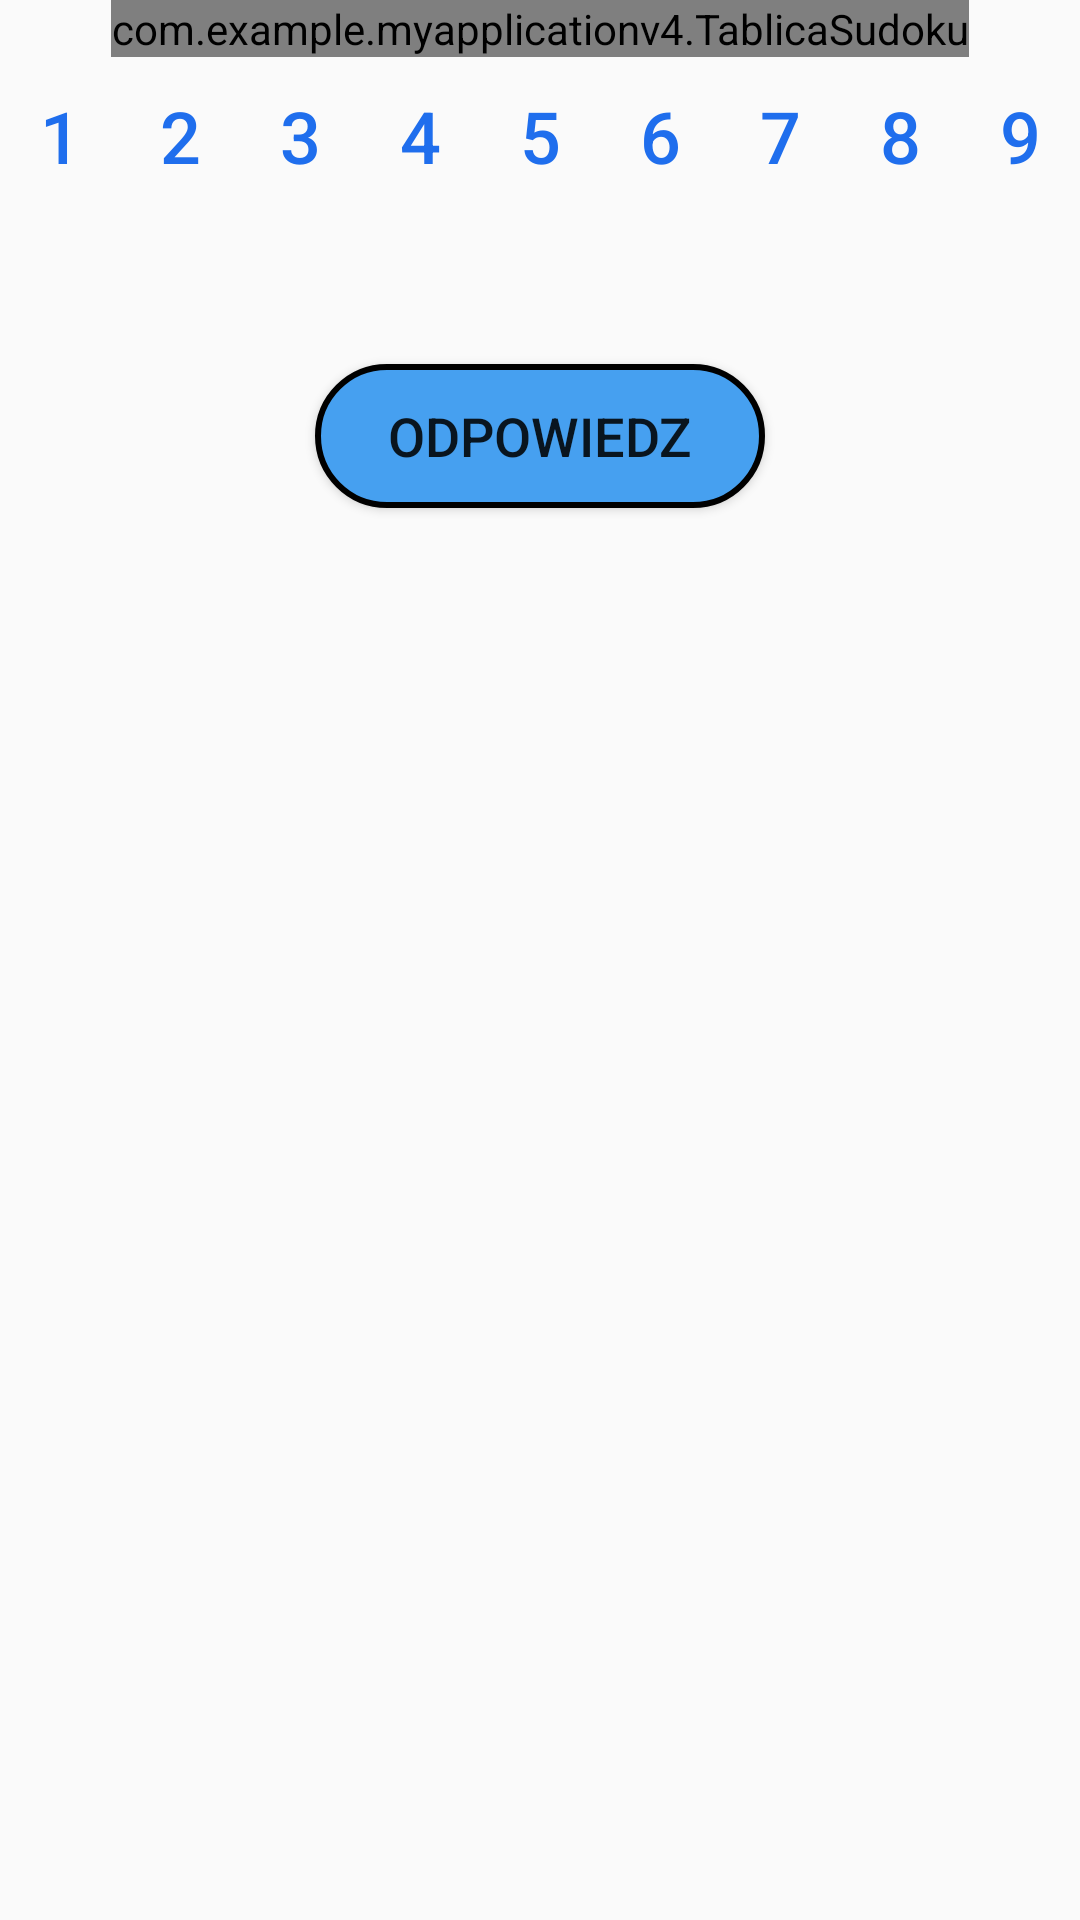

The Android layout XML behind this screen, and the referenced resources:
<!-- AndroidManifest.xml: application theme Theme.MyApplicationV4 -->
<!-- res/layout/sudoku.xml -->
<?xml version="1.0" encoding="utf-8"?>
<androidx.constraintlayout.widget.ConstraintLayout xmlns:android="http://schemas.android.com/apk/res/android"
    xmlns:custom="http://schemas.android.com/apk/res-auto"
    xmlns:tools="http://schemas.android.com/tools"
    android:layout_width="wrap_content"
    android:layout_height="wrap_content"
    tools:context=".Sudoku">

    <com.example.myapplicationv4.TablicaSudoku
        android:id="@+id/TablicaSudoku"
        android:layout_width="wrap_content"
        android:layout_height="wrap_content"
        custom:boardColor="#eab676"
        custom:layout_constraintEnd_toEndOf="parent"
        custom:layout_constraintStart_toStartOf="parent"
        custom:layout_constraintTop_toTopOf="parent"
        custom:cellFillColor="#99ffbd"
        custom:cellHighlightColor="#2dfc76"
        custom:letterColor="#000000"
        custom:letterColorRozSud="#00ff00"
        custom:letterColorError="#ff0000">

    </com.example.myapplicationv4.TablicaSudoku>

    <LinearLayout
        android:id="@+id/linearLayout"
        android:layout_width="match_parent"
        android:layout_height="wrap_content"
        android:orientation="horizontal"
        custom:layout_constraintEnd_toEndOf="parent"
        custom:layout_constraintStart_toStartOf="parent"
        custom:layout_constraintTop_toBottomOf="@+id/TablicaSudoku">

        <Button
            android:id="@+id/button"
            style="@style/Widget.AppCompat.Button.Borderless"
            android:layout_width="0dp"
            android:layout_height="wrap_content"
            android:layout_weight="1"
            android:onClick="BTNJedenPress"
            android:text="@string/Jeden"
            android:textColor="#1f6eed"
            android:textSize="24sp" />

        <Button
            android:id="@+id/button2"
            style="@style/Widget.AppCompat.Button.Borderless"
            android:layout_width="0dp"
            android:layout_height="wrap_content"
            android:layout_weight="1"
            android:onClick="BTNDwaPress"
            android:text="@string/Dwa"
            android:textColor="#1f6eed"
            android:textSize="24sp"
            tools:ignore="TouchTargetSizeCheck" />

        <Button
            android:id="@+id/button3"
            style="@style/Widget.AppCompat.Button.Borderless"
            android:layout_width="0dp"
            android:layout_height="wrap_content"
            android:layout_weight="1"
            android:onClick="BTNTrzyPress"
            android:text="@string/Trzy"
            android:textColor="#1f6eed"
            android:textSize="24sp"
            tools:ignore="TouchTargetSizeCheck" />

        <Button
            android:id="@+id/button4"
            style="@style/Widget.AppCompat.Button.Borderless"
            android:layout_width="0dp"
            android:layout_height="wrap_content"
            android:layout_weight="1"
            android:onClick="BTNCzteryPress"
            android:text="@string/Cztery"
            android:textColor="#1f6eed"
            android:textSize="24sp"
            tools:ignore="TouchTargetSizeCheck" />

        <Button
            android:id="@+id/button5"
            style="@style/Widget.AppCompat.Button.Borderless"
            android:layout_width="0dp"
            android:layout_height="wrap_content"
            android:layout_weight="1"
            android:onClick="BTNPiecPress"
            android:text="@string/Piec"
            android:textColor="#1f6eed"
            android:textSize="24sp"
            tools:ignore="TouchTargetSizeCheck" />

        <Button
            android:id="@+id/button6"
            style="@style/Widget.AppCompat.Button.Borderless"
            android:layout_width="0dp"
            android:layout_height="wrap_content"
            android:layout_weight="1"
            android:onClick="BTNSzejscPress"
            android:text="@string/Szejsc"
            android:textColor="#1f6eed"
            android:textSize="24sp"
            tools:ignore="TouchTargetSizeCheck" />

        <Button
            android:id="@+id/button7"
            style="@style/Widget.AppCompat.Button.Borderless"
            android:layout_width="0dp"
            android:layout_height="wrap_content"
            android:layout_weight="1"
            android:onClick="BTNSiedemPress"
            android:text="@string/Siedem"
            android:textColor="#1f6eed"
            android:textSize="24sp"
            tools:ignore="TouchTargetSizeCheck" />

        <Button
            android:id="@+id/button8"
            style="@style/Widget.AppCompat.Button.Borderless"
            android:layout_width="0dp"
            android:layout_height="wrap_content"
            android:layout_weight="1"
            android:onClick="BTNOsiemPress"
            android:text="@string/Osiem"
            android:textColor="#1f6eed"
            android:textSize="24sp"
            tools:ignore="TouchTargetSizeCheck" />

        <Button
            android:id="@+id/button9"
            style="@style/Widget.AppCompat.Button.Borderless"
            android:layout_width="0dp"
            android:layout_height="wrap_content"
            android:layout_weight="1"
            android:onClick="BTNDziewiecPress"
            android:text="@string/Dziewiec"
            android:textColor="#1f6eed"
            android:textSize="24sp" />
    </LinearLayout>

    <Button
        android:id="@+id/button11"
        android:layout_width="150dp"
        android:layout_height="wrap_content"
        android:layout_marginStart="155dp"
        android:layout_marginTop="50dp"
        android:layout_marginEnd="155dp"
        android:background="@drawable/odpowiedz_btn"
        android:onClick="Odp"
        android:text="@string/Odpowiedz"
        android:textSize="18sp"
        custom:layout_constraintEnd_toEndOf="parent"
        custom:layout_constraintStart_toStartOf="parent"
        custom:layout_constraintTop_toBottomOf="@+id/linearLayout" />

</androidx.constraintlayout.widget.ConstraintLayout>
<!-- resources referenced by this layout -->
<resources>
  <!-- drawable odpowiedz_btn (drawable) -->
  <?xml version="1.0" encoding="utf-8"?>
  
  <selector xmlns:android="http://schemas.android.com/apk/res/android">
      <item>
          <shape android:shape="rectangle">
              <solid android:color="#46a0f0"/>
              <stroke android:color="@color/black" android:width="2dp"/>
              <corners android:radius="120dp"/>
          </shape>
      </item>
  </selector>
  <string name="Cztery">4</string>
  <string name="Dwa">2</string>
  <string name="Dziewiec">9</string>
  <string name="Jeden">1</string>
  <string name="Odpowiedz">Odpowiedz</string>
  <string name="Osiem">8</string>
  <string name="Piec">5</string>
  <string name="Siedem">7</string>
  <string name="Szejsc">6</string>
  <string name="Trzy">3</string>
  <style name="Theme.MyApplicationV4" parent="Theme.AppCompat.Light.NoActionBar">
          
          <item name="colorPrimary">@color/purple_500</item>
          <item name="colorPrimaryVariant">@color/purple_700</item>
          <item name="colorOnPrimary">@color/white</item>
          
          <item name="colorSecondary">@color/teal_200</item>
          <item name="colorSecondaryVariant">@color/teal_700</item>
          <item name="colorOnSecondary">@color/black</item>
          
          <item name="android:statusBarColor" tools:targetApi="l">?attr/colorPrimaryVariant</item>
          
      </style>
  <!-- not gathered from this repository: default colours our renderer supplied (Android Studio template values) -->
  <color name="purple_500">#FF6200EE</color>
  <color name="purple_700">#FF3700B3</color>
  <color name="teal_200">#FF03DAC5</color>
  <color name="teal_700">#FF018786</color>
  <color name="black">#FF000000</color>
  <color name="white">#FFFFFFFF</color>
</resources>
